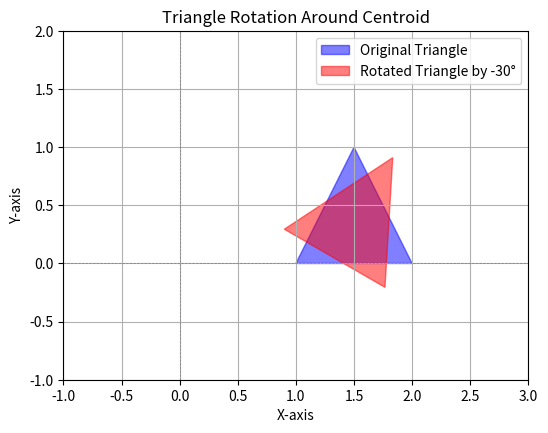

Python code for this plot:
import numpy as np
import matplotlib.pyplot as plt


def translation_matrix(t_x, t_y):
    return np.array([
        [1, 0, t_x],
        [0, 1, t_y],
        [0, 0, 1]
    ])

def translate_point(point, T):
    point_homogeneous = np.array([point[0], point[1], 1])
    translated_point = np.dot(T, point_homogeneous)
    return translated_point[:2]  # Returns only x, y

def rotation_matrix(theta):
    theta_rad = np.radians(theta)
    return np.array([
        [np.cos(theta_rad), -np.sin(theta_rad), 0],
        [np.sin(theta_rad), np.cos(theta_rad), 0],
        [0, 0, 1]
    ])

def rotate_point(point, theta):
    R = rotation_matrix(theta)
    point_homogeneous = np.array([point[0], point[1], 1])
    rotated_point = np.dot(R, point_homogeneous)
    return rotated_point[:2]  # Returns only x, y

def rotate_triangle(vertices, theta):
    # Calculate centroid
    centroid = np.mean(vertices, axis=0)
    
    # Translate to origin using -centroid
    T = translation_matrix(-centroid[0], -centroid[1])
    translated_vertices = np.array([translate_point(vertex, T) for vertex in vertices])

    # Rotate the triangle
    rotated_vertices = np.array([rotate_point(vertex, theta) for vertex in translated_vertices])

    # Inverse translation to original position using centroid
    inverse_T = translation_matrix(centroid[0], centroid[1])  # Inverse translation
    return np.array([translate_point(vertex, inverse_T) for vertex in rotated_vertices])

# Define the triangle (vertices)
triangle = np.array([
    [1, 0],  # Vertex A
    [2, 0],  # Vertex B
    [1.5, 1]  # Vertex C
])

angle = -30  # degrees

# Rotate the triangle around its centroid
rotated_triangle = rotate_triangle(triangle, angle)

# Plotting
plt.figure(figsize=(6, 6))
plt.axhline(0, color='gray', lw=0.5, ls='--')
plt.axvline(0, color='gray', lw=0.5, ls='--')

# Draw the original triangle
plt.fill(*zip(*triangle), color='blue', alpha=0.5, label='Original Triangle')

# Draw the rotated triangle
plt.fill(*zip(*rotated_triangle), color='red', alpha=0.5, label=f'Rotated Triangle by {angle}°')

plt.xlim(-1, 3)
plt.ylim(-1, 2)
plt.grid()
plt.xlabel('X-axis')
plt.ylabel('Y-axis')
plt.title('Triangle Rotation Around Centroid')
plt.legend()
plt.gca().set_aspect('equal', adjustable='box')
plt.show()
